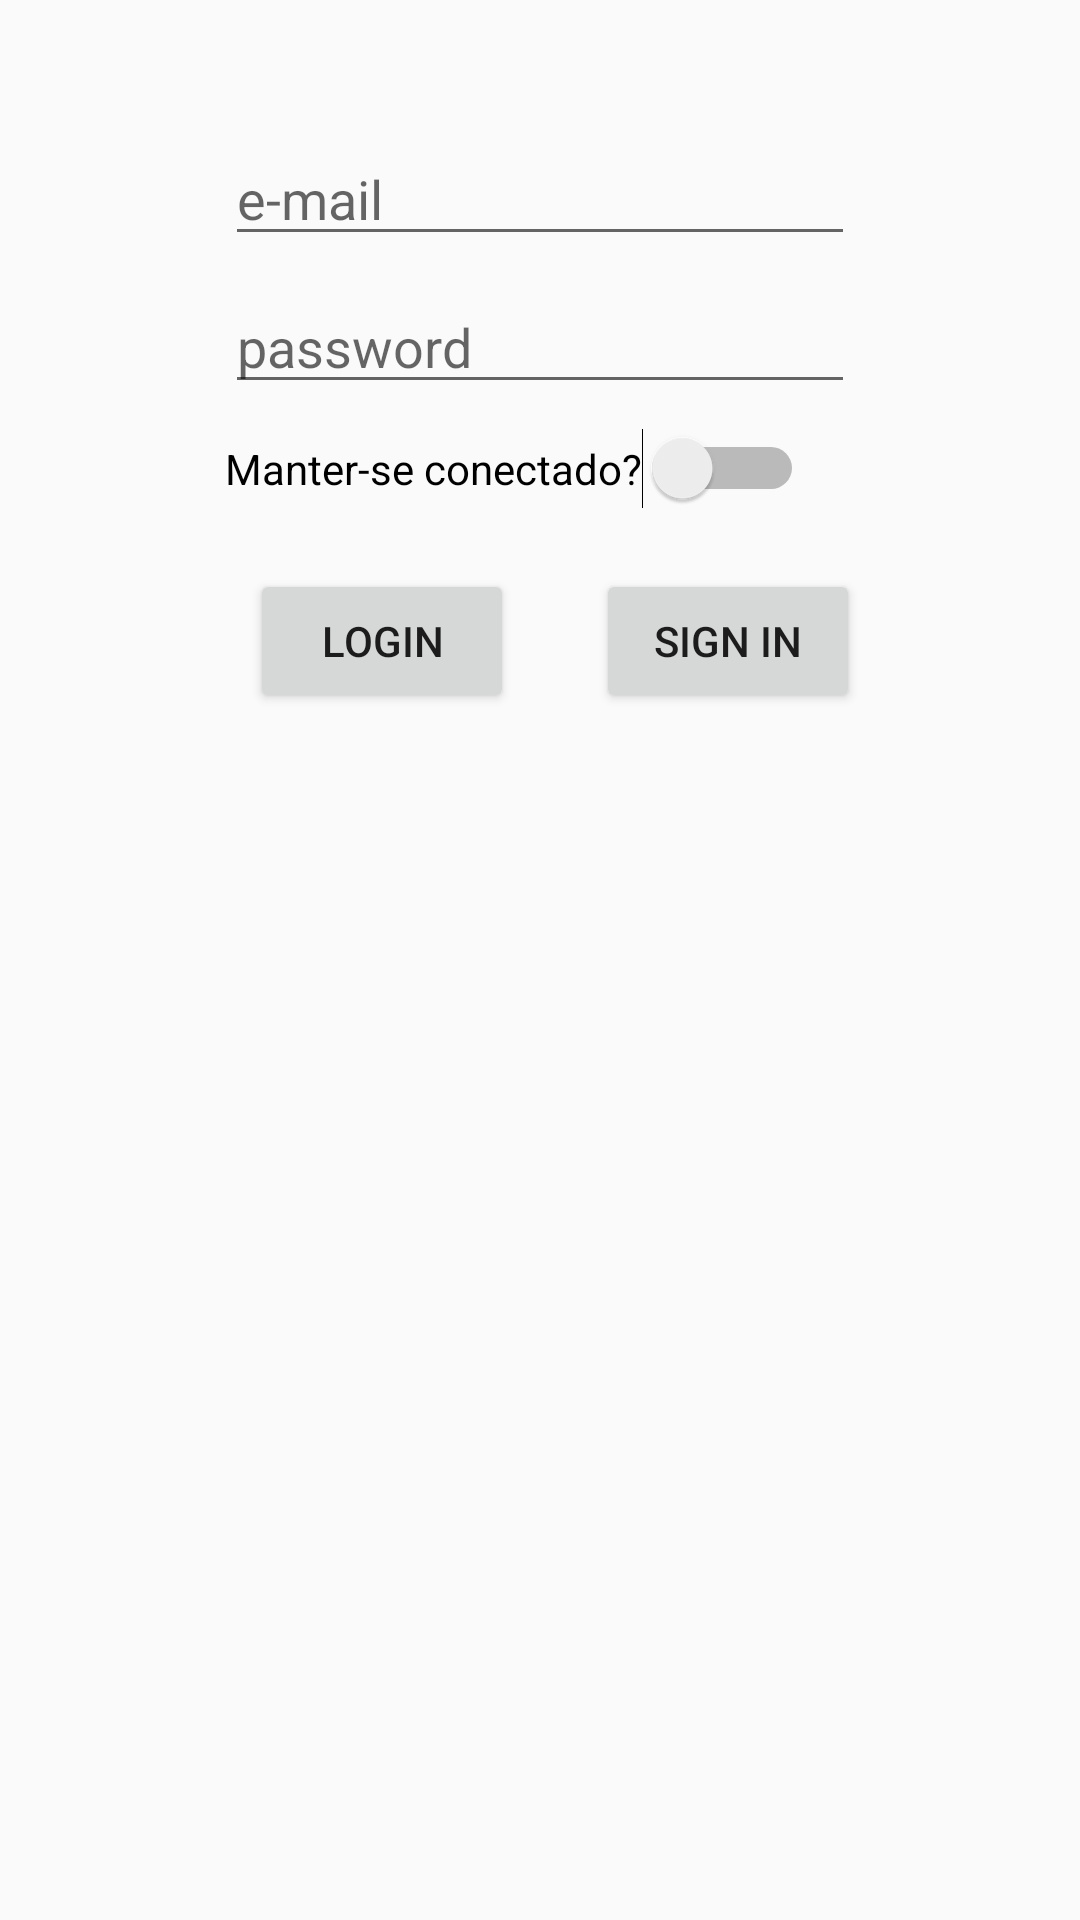

Produce the Android XML layout that renders to this screen, including the resource entries it uses.
<!-- AndroidManifest.xml: application theme AppTheme -->
<!-- res/layout/activity_login.xml -->
<?xml version="1.0" encoding="utf-8"?>
<androidx.constraintlayout.widget.ConstraintLayout xmlns:android="http://schemas.android.com/apk/res/android"
    xmlns:app="http://schemas.android.com/apk/res-auto"
    xmlns:tools="http://schemas.android.com/tools"
    android:layout_width="match_parent"
    android:layout_height="match_parent"
    tools:context=".LoginActivity">

    <ImageView
        android:id="@+id/ivLogoLogin"
        android:layout_width="wrap_content"
        android:layout_height="wrap_content"
        android:layout_marginTop="24dp"
        app:layout_constraintEnd_toEndOf="parent"
        app:layout_constraintHorizontal_bias="0.498"
        app:layout_constraintStart_toStartOf="parent"
        app:layout_constraintTop_toTopOf="parent"
        app:srcCompat="@drawable/logoimage" />

    <EditText
        android:id="@+id/editText"
        android:layout_width="wrap_content"
        android:layout_height="wrap_content"
        android:layout_marginTop="20dp"
        android:ems="10"
        android:hint="e-mail"
        android:inputType="textPersonName"
        app:layout_constraintEnd_toEndOf="parent"
        app:layout_constraintStart_toStartOf="parent"
        app:layout_constraintTop_toBottomOf="@+id/ivLogoLogin" />

    <EditText
        android:id="@+id/editText2"
        android:layout_width="wrap_content"
        android:layout_height="wrap_content"
        android:layout_marginTop="8dp"
        android:ems="10"
        android:hint="password"
        android:inputType="textPassword"
        app:layout_constraintEnd_toEndOf="parent"
        app:layout_constraintStart_toStartOf="parent"
        app:layout_constraintTop_toBottomOf="@+id/editText" />

    <Switch
        android:id="@+id/switch1"
        android:layout_width="wrap_content"
        android:layout_height="wrap_content"
        android:layout_marginTop="8dp"
        android:text="Manter-se conectado?"
        app:layout_constraintStart_toStartOf="@+id/editText2"
        app:layout_constraintTop_toBottomOf="@+id/editText2" />

    <Button
        android:id="@+id/button2"
        android:layout_width="wrap_content"
        android:layout_height="wrap_content"
        android:layout_marginTop="20dp"
        android:text="Sign In"
        app:layout_constraintEnd_toEndOf="parent"
        app:layout_constraintHorizontal_bias="0.272"
        app:layout_constraintStart_toEndOf="@+id/button"
        app:layout_constraintTop_toBottomOf="@+id/switch1" />

    <Button
        android:id="@+id/button"
        android:layout_width="wrap_content"
        android:layout_height="wrap_content"
        android:layout_marginTop="20dp"
        android:text="Login"
        app:layout_constraintEnd_toEndOf="parent"
        app:layout_constraintHorizontal_bias="0.306"
        app:layout_constraintStart_toStartOf="parent"
        app:layout_constraintTop_toBottomOf="@+id/switch1" />

</androidx.constraintlayout.widget.ConstraintLayout>
<!-- resources referenced by this layout -->
<resources>
  <style name="AppTheme" parent="Theme.AppCompat.Light.DarkActionBar">
          
          <item name="colorPrimary">@color/colorPrimary</item>
          <item name="colorPrimaryDark">@color/colorPrimaryDark</item>
          <item name="colorAccent">@color/colorAccent</item>
      </style>
  <!-- not gathered from this repository: default colours our renderer supplied (Android Studio template values) -->
  <color name="colorPrimary">#FF6200EE</color>
  <color name="colorPrimaryDark">#FF3700B3</color>
  <color name="colorAccent">#FF03DAC5</color>
</resources>
